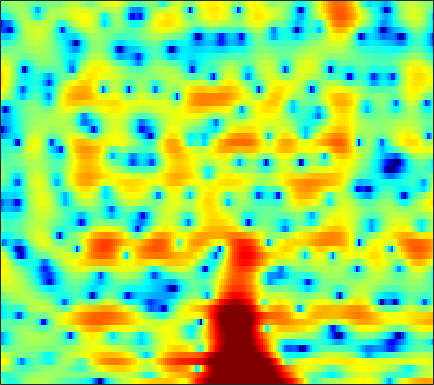

The table this chart was drawn from, first rows:
-0.71784, -1.8085, -3.0953, -4.1608, -4.7386, -4.9989, -4.5816, -3.8726, -2.6857, -1.4903, -0.43898, 0.21686, 0.92679, 1.4497, 1.7351, 1.9949, 2.1521, 2.1932, 2.1655, 2.0433, 1.8474, 1.6556, 1.3467, 0.9711
-4.283, -4.258, -4.011, -3.676, -3.404, -3.012, -2.577, -2.222, -1.725, -1.218, -0.7325, -0.392, 0.02295, 0.3825, 0.6176, 0.8798, 1.092, 1.217, 1.342, 1.425, 1.467, 1.47, 1.442, 1.379
3.094, 2.576, 1.87, 1.139, 0.5697, -0.2173, -1.016, -1.592, -2.263, -2.745, -2.956, -2.917, -2.651, -2.217, -1.847, -1.355, -0.9013, -0.6036, -0.2636, 0.008601, 0.2339, 0.3788, 0.5355, 0.6576
6.424, 5.784, 4.795, 3.618, 2.563, 0.8438, -1.393, -3.552, -7.363, -11.88, -11.55, -8.688, -5.671, -3.706, -2.757, -2.016, -1.764, -1.863, -2.36, -3.246, -4.377, -5.158, -5.54, -4.758
3.531, 3.254, 2.847, 2.412, 2.062, 1.567, 1.045, 0.6566, 0.1806, -0.1828, -0.388, -0.4484, -0.4585, -0.4605, -0.5131, -0.714, -1.097, -1.528, -2.334, -3.357, -4.477, -5.201, -5.657, -5.194
-1.448, -1.343, -1.17, -0.9458, -0.7591, -0.4844, -0.1988, 0.003292, 0.2328, 0.4042, 0.5312, 0.6015, 0.6586, 0.692, 0.6833, 0.6244, 0.5143, 0.3952, 0.1929, -0.02297, -0.2155, -0.3254, -0.4191, -0.4304
-9.925, -8.834, -6.915, -5.091, -3.918, -2.613, -1.545, -0.8641, -0.1008, 0.5081, 0.9786, 1.255, 1.519, 1.691, 1.768, 1.819, 1.817, 1.787, 1.714, 1.605, 1.454, 1.312, 1.092, 0.83
-10.42, -9.359, -7.293, -5.21, -3.838, -2.315, -1.151, -0.4671, 0.2532, 0.8184, 1.248, 1.496, 1.724, 1.844, 1.873, 1.847, 1.769, 1.69, 1.589, 1.498, 1.406, 1.333, 1.228, 1.071
-2.327, -2.227, -1.984, -1.68, -1.408, -0.9651, -0.4764, -0.1383, 0.2418, 0.5294, 0.7197, 0.7931, 0.792, 0.6495, 0.439, 0.01611, -0.58, -1.097, -1.732, -2.1, -2.022, -1.636, -0.8775, -0.0562
-1.963, -1.942, -1.787, -1.712, -1.76, -1.937, -2.124, -2.18, -2.088, -1.772, -1.375, -1.073, -0.7768, -0.7244, -0.91, -1.588, -2.933, -4.581, -8.327, -16.8, -18.27, -9.761, -4.471, -1.361
-7.292, -6.206, -5.135, -4.543, -4.551, -5.438, -7.54, -10.09, -14.79, -13.51, -8.179, -5.368, -2.852, -1.31, -0.6364, -0.1701, -0.07008, -0.1939, -0.5186, -0.7108, -0.5535, -0.138, 0.6694, 1.513
-7.406, -5.748, -4.42, -3.744, -3.411, -3.289, -3.68, -4.169, -4.489, -3.936, -2.723, -1.669, -0.3007, 0.8609, 1.526, 2.124, 2.491, 2.656, 2.754, 2.743, 2.667, 2.569, 2.335, 1.973
-3.711, -2.908, -1.874, -1.118, -0.7519, -0.3313, 0.05776, 0.2825, 0.5174, 0.8103, 1.155, 1.419, 1.738, 1.998, 2.162, 2.305, 2.303, 2.225, 2.056, 1.788, 1.407, 1.04, 0.428, -0.3409
-0.9382, -0.4027, 0.247, 0.8692, 1.218, 1.529, 1.758, 1.898, 2.025, 2.041, 2.006, 1.954, 1.829, 1.612, 1.4, 1.067, 0.6713, 0.3277, -0.1878, -0.7302, -1.288, -1.707, -2.236, -2.751
1.895, 2.221, 2.505, 2.712, 2.853, 2.949, 2.915, 2.837, 2.674, 2.424, 2.067, 1.741, 1.231, 0.6259, 0.08831, -0.7413, -1.647, -2.391, -3.457, -4.568, -5.589, -6.211, -6.717, -6.858
3.954, 4.023, 4.068, 3.972, 3.844, 3.641, 3.362, 3.086, 2.63, 2.116, 1.503, 0.9572, 0.1314, -0.8093, -1.618, -2.86, -4.328, -5.594, -7.557, -9.974, -13.15, -16.24, -20.16, -17.62
5.194, 5.014, 4.753, 4.426, 4.084, 3.565, 3.024, 2.576, 1.909, 1.173, 0.3902, -0.2438, -1.216, -2.318, -3.22, -4.601, -6.236, -7.55, -9.446, -11.5, -13.49, -14.7, -15.4, -14.36
6.104, 5.694, 5.022, 4.341, 3.753, 2.846, 1.92, 1.278, 0.4034, -0.4489, -1.207, -1.731, -2.497, -3.414, -4.202, -5.421, -7.061, -8.617, -11.16, -13.96, -15.9, -15.58, -13.29, -10.56
6.516, 5.864, 4.698, 3.314, 2.257, 0.6929, -1.054, -2.337, -3.748, -4.69, -5.03, -4.985, -4.582, -4.295, -4.349, -4.652, -5.398, -6.412, -8.187, -10.57, -12.28, -11.52, -8.697, -5.736
4.897, 3.894, 2.217, 0.06103, -1.638, -4.183, -7.481, -10.74, -16.05, -23.46, -17.88, -13.2, -9.155, -6.216, -4.619, -3.34, -2.454, -2.001, -1.691, -1.482, -1.179, -0.8256, -0.1681, 0.6493
1.054, -0.4799, -2.081, -4.13, -5.996, -8.61, -12.48, -16.95, -22.11, -20.73, -16.29, -12.77, -8.405, -5.318, -3.367, -1.26, 0.1832, 1.013, 1.774, 2.287, 2.632, 2.782, 2.874, 2.898
-7.723, -12.17, -10.77, -8.132, -7.691, -7.701, -8.488, -9.716, -10.27, -9.659, -7.346, -5.482, -3.11, -0.9017, 0.3946, 1.907, 3.067, 3.69, 4.223, 4.457, 4.355, 4.074, 3.424, 2.414
-4.325, -5.697, -5.945, -5.431, -4.633, -4.108, -3.549, -3.228, -2.765, -2.02, -1.211, -0.4209, 0.6567, 1.68, 2.412, 3.182, 3.795, 4.088, 4.268, 4.146, 3.689, 3.079, 1.876, 0.08029
-1.156, -1.879, -2.316, -2.622, -2.635, -2.447, -2.224, -1.896, -1.448, -0.8974, -0.2613, 0.2181, 0.9161, 1.541, 1.976, 2.486, 2.819, 2.971, 3.001, 2.8, 2.368, 1.883, 0.9993, -0.1408
-1.921, -2.402, -2.763, -2.916, -3.026, -2.91, -2.737, -2.47, -1.989, -1.45, -0.7847, -0.2828, 0.3759, 1.045, 1.466, 1.984, 2.354, 2.542, 2.635, 2.563, 2.309, 2.021, 1.5, 0.8548
-4.882, -4.989, -5.244, -5.237, -5.264, -5.257, -5.01, -4.777, -4.198, -3.358, -2.374, -1.54, -0.4754, 0.5282, 1.198, 1.928, 2.512, 2.817, 3.06, 3.134, 3.025, 2.822, 2.428, 1.917
-10.57, -9.722, -8.935, -8.832, -8.856, -9.512, -10.37, -10.8, -10.26, -8.137, -5.562, -3.785, -1.653, 0.03248, 1.096, 2.227, 3.057, 3.505, 3.889, 4.019, 3.933, 3.726, 3.274, 2.629
-14.4, -12.31, -10.5, -9.928, -10.21, -11.39, -14.28, -17.5, -18.21, -11.79, -7.121, -4.496, -1.828, 0.269, 1.484, 2.782, 3.714, 4.21, 4.604, 4.706, 4.534, 4.245, 3.62, 2.712
-8.599, -7.974, -7.711, -7.341, -7.49, -7.565, -7.793, -7.607, -6.94, -5.589, -3.892, -2.499, -0.7364, 0.8277, 1.851, 2.945, 3.754, 4.153, 4.423, 4.416, 4.118, 3.704, 2.941, 1.944
-4.369, -4.348, -4.579, -4.947, -5.311, -5.87, -6.227, -6.3, -5.768, -4.712, -3.168, -1.949, -0.3198, 1.118, 2.048, 3.033, 3.692, 3.979, 4.066, 3.845, 3.29, 2.682, 1.629, 0.3973
-0.5828, -1.097, -1.798, -3.057, -4.173, -6.454, -9.614, -12.94, -13.93, -8.894, -4.779, -2.4, -0.04684, 1.757, 2.747, 3.726, 4.314, 4.512, 4.449, 3.968, 3.08, 2.11, 0.3135, -2.235
0.6318, 0.1088, -0.7291, -1.817, -2.821, -4.446, -6.221, -7.415, -7.429, -5.651, -3.244, -1.631, 0.2283, 1.624, 2.454, 3.205, 3.636, 3.733, 3.582, 3.093, 2.253, 1.362, -0.183, -2.175
-0.2415, -0.5293, -1.025, -1.465, -1.823, -2.21, -2.496, -2.52, -2.287, -1.757, -0.9766, -0.3647, 0.4826, 1.195, 1.648, 2.064, 2.257, 2.255, 2.049, 1.659, 1.056, 0.5164, -0.2699, -1.034
-1.583, -1.545, -1.568, -1.494, -1.472, -1.363, -1.229, -1.012, -0.6928, -0.2161, 0.2996, 0.735, 1.24, 1.694, 1.927, 2.128, 2.142, 2.031, 1.714, 1.217, 0.5817, 0.04652, -0.6808, -1.367
-3.705, -3.135, -2.34, -1.908, -1.617, -1.367, -1.033, -0.7901, -0.287, 0.3449, 1.072, 1.634, 2.324, 2.878, 3.161, 3.325, 3.238, 2.989, 2.422, 1.572, 0.5301, -0.3679, -1.666, -2.983
-5.165, -3.931, -3.05, -2.699, -2.704, -3.014, -3.417, -3.569, -2.982, -1.613, 0.1943, 1.457, 2.938, 3.998, 4.556, 4.898, 4.805, 4.436, 3.518, 2.115, 0.1311, -1.681, -4.409, -6.843
-4.779, -4.549, -4.635, -4.714, -5.281, -6.717, -10.18, -15.82, -20.53, -8.019, -2.785, -0.1673, 2.245, 3.878, 4.657, 5.243, 5.286, 4.972, 4.06, 2.484, 0.06827, -2.554, -7.8, -16.02
-11.44, -11.59, -10.13, -8.895, -8.2, -7.688, -7.53, -7.226, -6.259, -4.507, -2.369, -0.9033, 0.8312, 2.147, 2.863, 3.468, 3.692, 3.612, 3.184, 2.399, 1.335, 0.4188, -0.7352, -1.476
-20.79, -18.2, -14.02, -11.13, -9.533, -7.955, -6.585, -5.697, -4.509, -3.274, -2.062, -1.172, -0.1145, 0.7764, 1.335, 1.862, 2.181, 2.283, 2.254, 2.094, 1.829, 1.619, 1.377, 1.231
-9.863, -10.16, -10.01, -9.159, -8.435, -7.319, -6.132, -5.277, -4.131, -3.05, -2.076, -1.37, -0.5676, 0.1206, 0.5526, 1.009, 1.338, 1.507, 1.649, 1.724, 1.754, 1.767, 1.796, 1.848
-8.191, -9.166, -9.602, -9.214, -8.517, -7.225, -5.942, -4.97, -3.824, -2.812, -1.903, -1.322, -0.6431, -0.06221, 0.2626, 0.6175, 0.8622, 0.9782, 1.074, 1.117, 1.174, 1.241, 1.385, 1.62
-9.653, -14.26, -20.08, -14.33, -10.55, -7.483, -5.398, -4.273, -3.13, -2.217, -1.463, -0.995, -0.4217, 0.01615, 0.2787, 0.4828, 0.5196, 0.442, 0.21, -0.1082, -0.4027, -0.5024, -0.3537, 0.1758
-2.642, -4.425, -5.764, -5.54, -4.834, -3.825, -3.133, -2.847, -2.575, -2.374, -2.094, -1.715, -1.16, -0.6311, -0.2925, -0.09319, -0.2215, -0.5665, -1.428, -2.786, -4.716, -6.346, -7.345, -5.469
3.643, 2.867, 1.861, 0.8965, 0.2069, -0.8017, -2.155, -3.414, -5.545, -7.874, -8.758, -7.766, -5.651, -3.806, -2.912, -2.214, -2.11, -2.425, -3.369, -5.056, -7.592, -10.08, -12.37, -9.113
6.139, 5.469, 4.391, 3.151, 2.1, 0.4081, -1.707, -3.673, -7.119, -11.74, -14.37, -11.88, -8.346, -6.045, -4.936, -4.096, -3.876, -4.07, -4.724, -5.685, -6.73, -7.276, -7.306, -6.371
7.073, 6.449, 5.447, 4.261, 3.228, 1.651, -0.08024, -1.466, -3.298, -4.835, -5.749, -5.962, -5.769, -5.277, -4.878, -4.572, -4.627, -4.958, -5.906, -7.505, -10.01, -12.68, -15.84, -12.93
7.209, 6.691, 5.847, 4.774, 3.796, 2.296, 0.5753, -0.8598, -2.901, -4.894, -6.435, -7.039, -6.841, -5.977, -5.292, -4.566, -4.225, -4.278, -4.816, -5.987, -7.757, -9.318, -10.56, -9.332
6.428, 6.113, 5.494, 4.612, 3.768, 2.369, 0.5641, -1.138, -4.063, -8.373, -16.6, -29.48, -12.84, -7.837, -5.659, -3.8, -2.701, -2.244, -1.995, -2.047, -2.267, -2.444, -2.543, -2.419
4.078, 4.046, 3.791, 3.3, 2.781, 1.884, 0.7215, -0.3383, -1.937, -3.636, -5.023, -5.45, -4.962, -3.768, -2.797, -1.677, -0.8411, -0.3953, -0.01578, 0.1728, 0.2068, 0.1562, 0.02138, -0.1653
0.9504, 1.187, 1.304, 1.259, 1.142, 0.8708, 0.4892, 0.1619, -0.2758, -0.6575, -0.8896, -0.9341, -0.7849, -0.4494, -0.1468, 0.2713, 0.6299, 0.8435, 1.024, 1.077, 0.9982, 0.8647, 0.5923, 0.1984
-1.787, -1.501, -1.179, -0.923, -0.7669, -0.5837, -0.4008, -0.2532, -0.06488, 0.1437, 0.3819, 0.5856, 0.8727, 1.157, 1.358, 1.591, 1.762, 1.831, 1.836, 1.723, 1.493, 1.24, 0.7911, 0.2147
-4.373, -4.235, -3.987, -3.657, -3.34, -2.777, -2.086, -1.524, -0.7561, -0.008553, 0.6746, 1.135, 1.659, 2.083, 2.342, 2.588, 2.723, 2.74, 2.65, 2.426, 2.062, 1.685, 1.043, 0.2578
-8.063, -8.241, -8.431, -8.344, -7.913, -6.771, -5.168, -3.857, -2.141, -0.6383, 0.6036, 1.361, 2.17, 2.777, 3.103, 3.392, 3.523, 3.53, 3.409, 3.134, 2.678, 2.206, 1.391, 0.3264
-14.43, -14.3, -15.02, -17.79, -21.05, -16.53, -9.899, -6.488, -3.235, -0.9113, 0.7695, 1.717, 2.63, 3.223, 3.498, 3.709, 3.784, 3.778, 3.694, 3.493, 3.137, 2.732, 1.936, 0.7551
-16.72, -14.21, -12.54, -11.92, -11.35, -9.221, -6.189, -4.016, -1.571, 0.2498, 1.521, 2.147, 2.608, 2.696, 2.597, 2.329, 2.088, 2.006, 2.098, 2.335, 2.554, 2.597, 2.383, 1.816
-6.753, -6.174, -5.328, -4.384, -3.633, -2.521, -1.296, -0.4026, 0.6154, 1.375, 1.786, 1.798, 1.403, 0.4645, -0.6454, -2.716, -5.07, -5.903, -4.504, -2.107, -0.187, 0.8151, 1.67, 2.067
-2.977, -2.425, -1.698, -1.031, -0.5415, 0.05098, 0.5776, 0.9257, 1.254, 1.403, 1.291, 1.007, 0.2533, -1.025, -2.471, -5.277, -9.174, -11.01, -8.113, -4.482, -2.018, -0.741, 0.4283, 1.131
-0.6849, -0.2389, 0.2124, 0.5271, 0.7067, 0.8872, 0.9815, 1.007, 1.026, 0.9698, 0.8187, 0.6437, 0.2796, -0.2595, -0.7655, -1.466, -1.982, -2.117, -1.91, -1.392, -0.8299, -0.4707, -0.1726, -0.087
